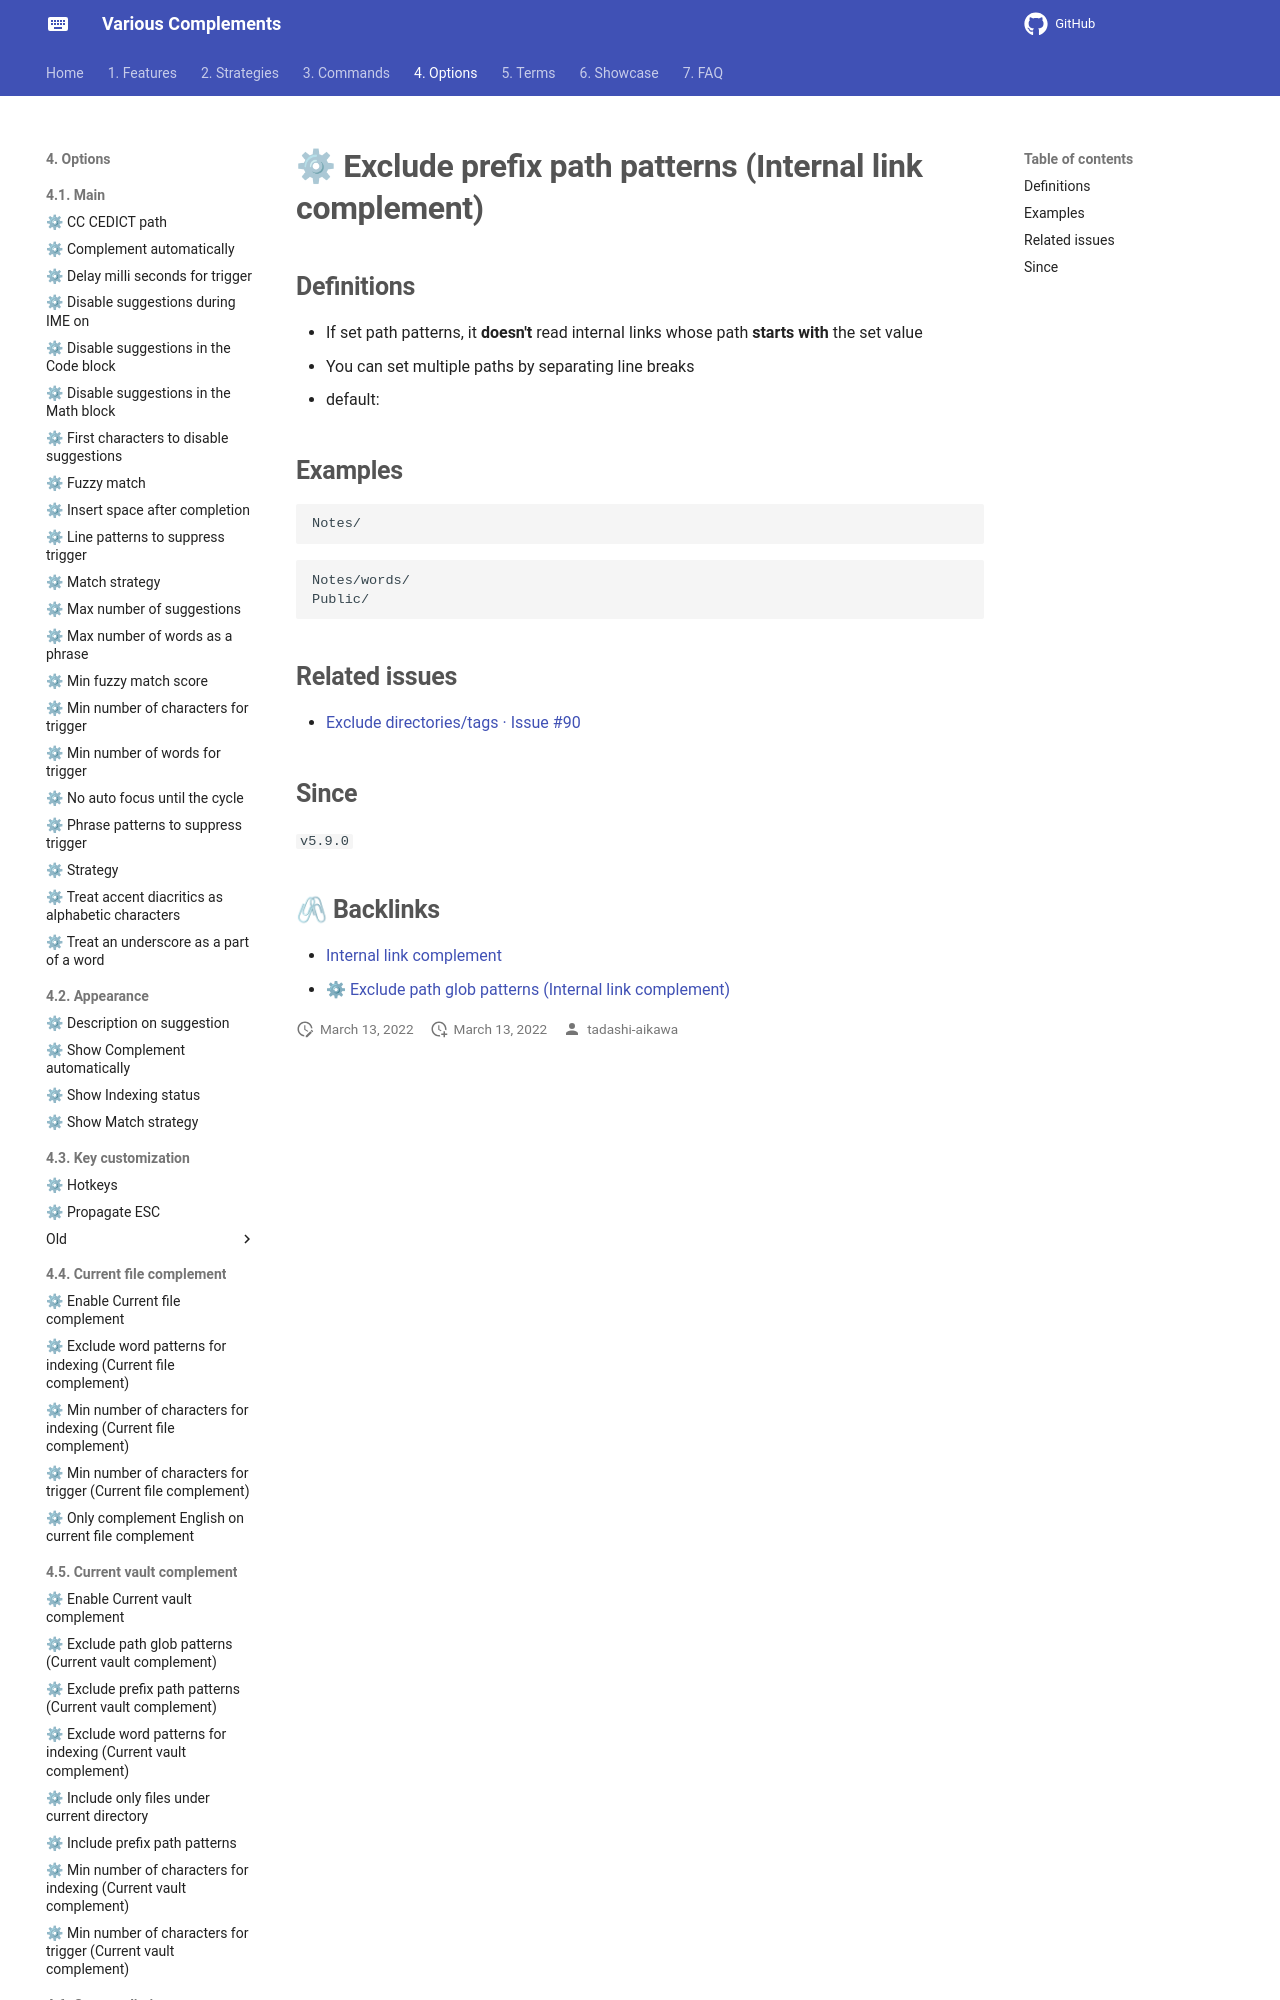

repository: tadashi-aikawa/docs-obsidian-various-complements-plugin · page: 4. Options/4.7. Internal link complement/⚙ Exclude prefix path patterns (Internal link complement)/index.html · generator: mkdocs

## Definitions

- If set path patterns, it **doesn't** read internal links whose path **starts with** the set value
- You can set multiple paths by separating line breaks
- default: 

## Examples

```
Notes/
```
